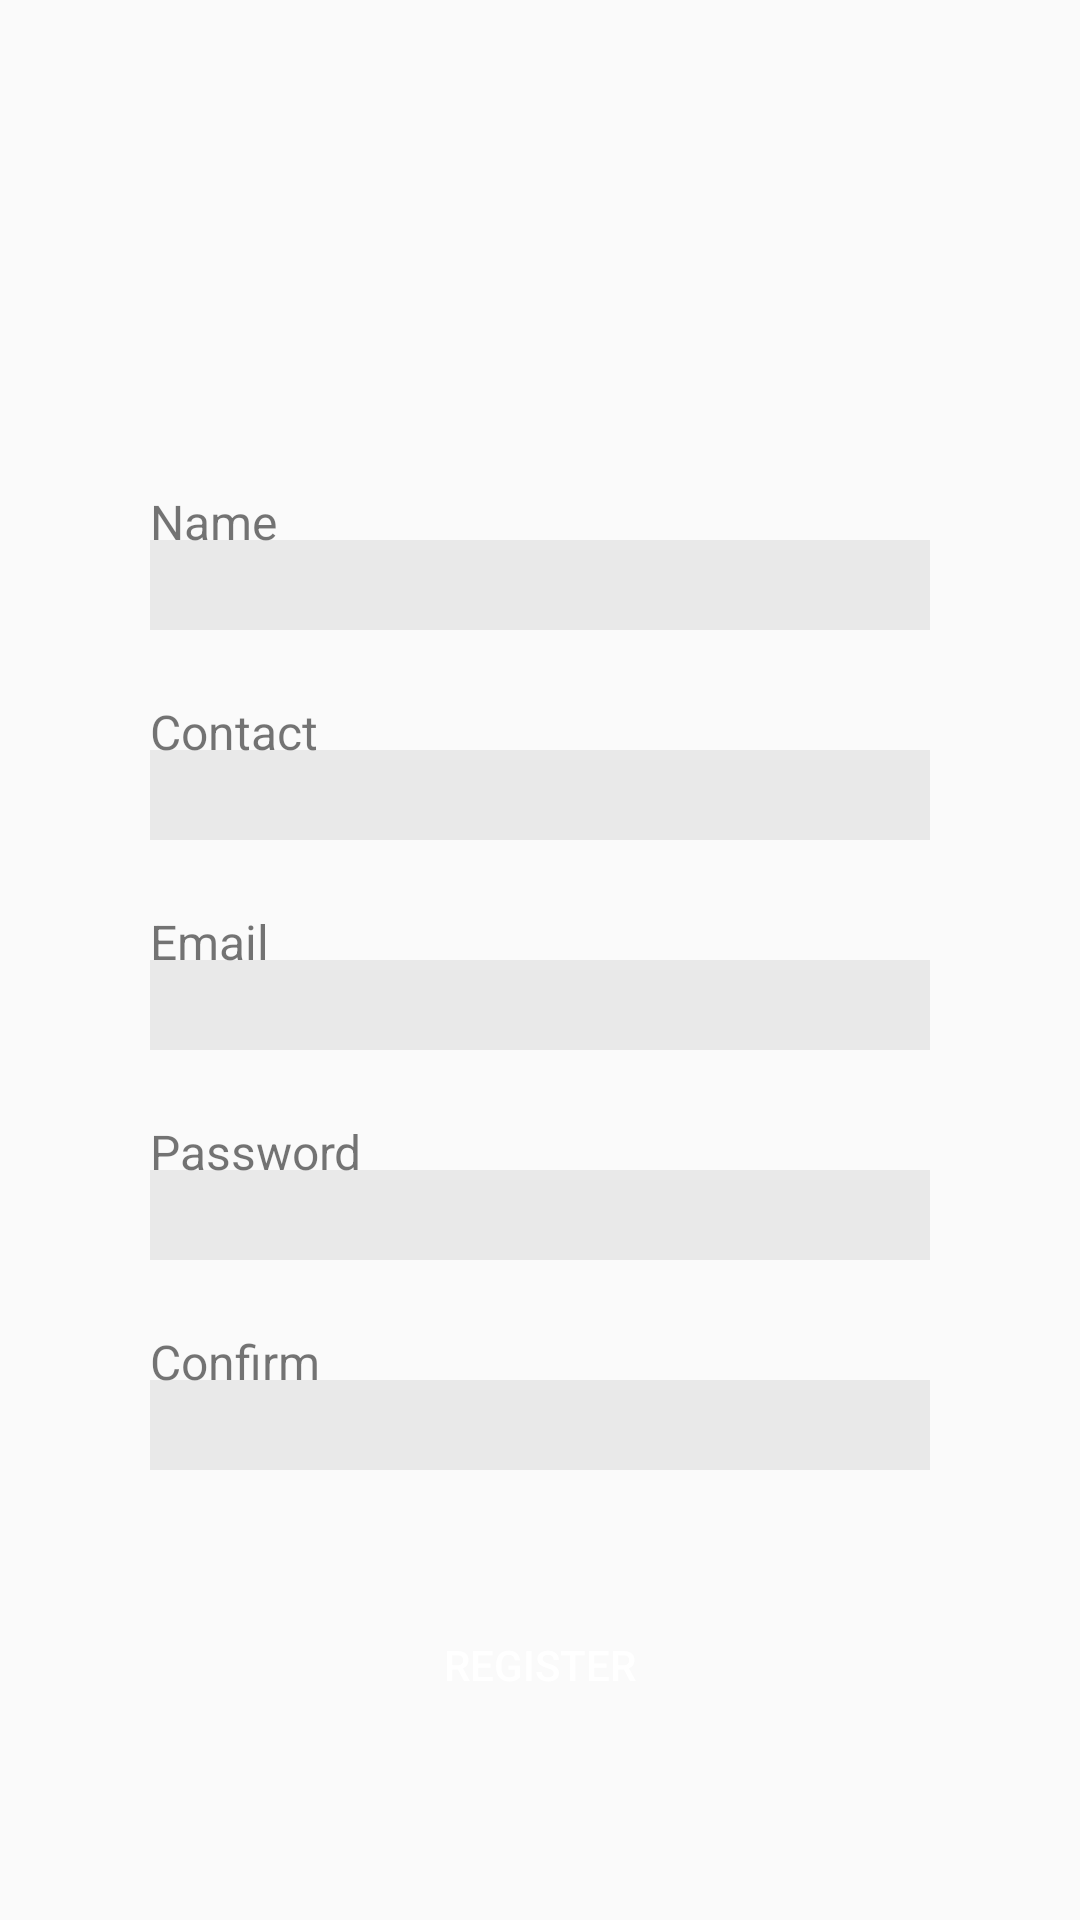

This screen was rendered from an Android layout file. Write that file and the resources it references.
<!-- AndroidManifest.xml: application theme AppTheme -->
<!-- res/layout/layout_register.xml -->
<?xml version="1.0" encoding="utf-8"?>
<RelativeLayout xmlns:android="http://schemas.android.com/apk/res/android"
    xmlns:app="http://schemas.android.com/apk/res-auto"
    android:orientation="vertical" android:layout_width="match_parent"
    android:layout_height="match_parent">

    <ImageView
        android:id="@+id/iv_user"
        android:layout_width="100dp"
        android:layout_height="120dp"
        app:srcCompat="@drawable/register_ico"
        android:layout_marginTop="20dp"
        android:layout_centerHorizontal="true"
        />

    <TextView
        android:id="@+id/tv_name"
        android:layout_width="wrap_content"
        android:layout_height="wrap_content"
        android:layout_below="@+id/iv_user"
        android:layout_alignStart="@+id/et_name"
        android:layout_alignLeft="@+id/et_name"
        android:layout_marginStart="0dp"
        android:layout_marginLeft="0dp"
        android:layout_marginTop="23dp"
        android:text="Name"
        android:textColor="@color/colorYellow"
        android:textSize="16sp" />

    <EditText
        android:id="@+id/et_name"
        android:layout_width="260dp"
        android:background="#11000000"
        android:layout_height="30dp"
        android:layout_marginTop="40dp"
        android:textColor="#ffffff"
        android:layout_centerHorizontal="true"
        android:layout_below="@+id/iv_user"
        android:ems="10"
        android:inputType="textPersonName"
         />

    <TextView
        android:id="@+id/tv_contact"
        android:layout_width="wrap_content"
        android:layout_height="wrap_content"
        android:layout_below="@+id/et_name"
        android:layout_alignStart="@+id/et_name"
        android:layout_alignLeft="@+id/et_name"
        android:layout_marginStart="0dp"
        android:layout_marginLeft="0dp"
        android:layout_marginTop="23dp"
        android:text="Contact"
        android:textColor="@color/colorYellow"
        android:textSize="16sp" />

    <EditText
        android:id="@+id/et_contact"
        android:layout_width="260dp"
        android:background="#11000000"
        android:layout_height="30dp"
        android:layout_marginTop="40dp"
        android:textColor="#ffffff"
        android:layout_centerHorizontal="true"
        android:layout_below="@+id/et_name"
        android:ems="10"
        android:maxLength="10"
        android:inputType="textPersonName"
        />

    <TextView
        android:id="@+id/tv_reg_email"
        android:layout_width="wrap_content"
        android:layout_height="wrap_content"
        android:layout_below="@+id/et_contact"
        android:layout_alignStart="@+id/et_name"
        android:layout_alignLeft="@+id/et_name"
        android:layout_marginStart="0dp"
        android:layout_marginLeft="0dp"
        android:layout_marginTop="23dp"
        android:text="Email"
        android:textColor="@color/colorYellow"
        android:textSize="16sp" />

    <EditText
        android:id="@+id/et_email"
        android:layout_width="260dp"
        android:background="#11000000"
        android:layout_height="30dp"
        android:layout_marginTop="40dp"
        android:textColor="#ffffff"
        android:layout_centerHorizontal="true"
        android:layout_below="@+id/et_contact"
        android:ems="10"
        android:inputType="textPersonName"
        />

    <EditText
        android:id="@+id/et_password"
        android:layout_width="260dp"
        android:background="#11000000"
        android:layout_height="30dp"
        android:layout_marginTop="40dp"
        android:textColor="#ffffff"
        android:layout_centerHorizontal="true"
        android:layout_below="@+id/et_email"
        android:ems="10"
        android:inputType="textPassword"
        />

    <TextView
        android:id="@+id/tv_reg_password"
        android:layout_width="wrap_content"
        android:layout_height="wrap_content"
        android:layout_below="@+id/et_email"
        android:layout_alignStart="@+id/et_name"
        android:layout_alignLeft="@+id/et_name"
        android:layout_marginStart="0dp"
        android:layout_marginLeft="0dp"
        android:layout_marginTop="23dp"
        android:text="Password"
        android:textColor="@color/colorYellow"
        android:textSize="16sp" />

    <EditText
        android:id="@+id/et_confirm"
        android:layout_width="260dp"
        android:background="#11000000"
        android:layout_height="30dp"
        android:layout_marginTop="40dp"
        android:textColor="#ffffff"
        android:layout_centerHorizontal="true"
        android:layout_below="@+id/et_password"
        android:ems="10"
        android:inputType="textPassword"
        />

    <TextView
        android:id="@+id/tv_conf_password"
        android:layout_width="wrap_content"
        android:layout_height="wrap_content"
        android:layout_below="@+id/et_password"
        android:layout_alignStart="@+id/et_name"
        android:layout_alignLeft="@+id/et_name"
        android:layout_marginStart="0dp"
        android:layout_marginLeft="0dp"
        android:layout_marginTop="23dp"
        android:text="Confirm"
        android:textColor="@color/colorYellow"
        android:textSize="16sp" />

    <Button
        android:id="@+id/btn_register"
        android:layout_width="260dp"
        android:layout_height="50dp"
        android:layout_below="@+id/et_confirm"
        android:background="@drawable/login_button_shape"
        android:text="Register"
        android:textColor="#ffffff"
        android:layout_marginTop="40dp"
        android:layout_centerHorizontal="true"
        />

</RelativeLayout>
<!-- resources referenced by this layout -->
<resources>
  <style name="AppTheme" parent="Theme.AppCompat.Light.DarkActionBar">
          
          <item name="colorPrimary">@color/colorPrimary</item>
          <item name="colorPrimaryDark">@color/colorPrimaryDark</item>
          <item name="colorAccent">@color/colorAccent</item>
  
          <item name="windowActionBar">false</item>
          <item name="windowNoTitle">true</item>
          <item name="android:windowFullscreen">true</item>
      </style>
  <!-- not gathered from this repository: default colours our renderer supplied (Android Studio template values) -->
  <color name="colorPrimary">#FF6200EE</color>
  <color name="colorPrimaryDark">#FF3700B3</color>
  <color name="colorAccent">#FF03DAC5</color>
</resources>
